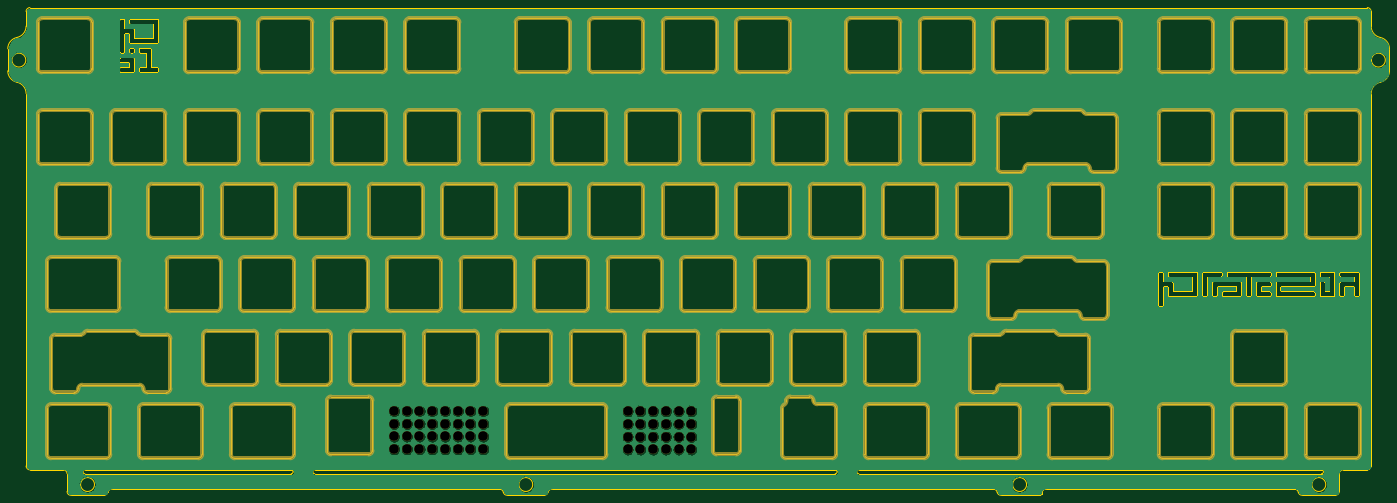
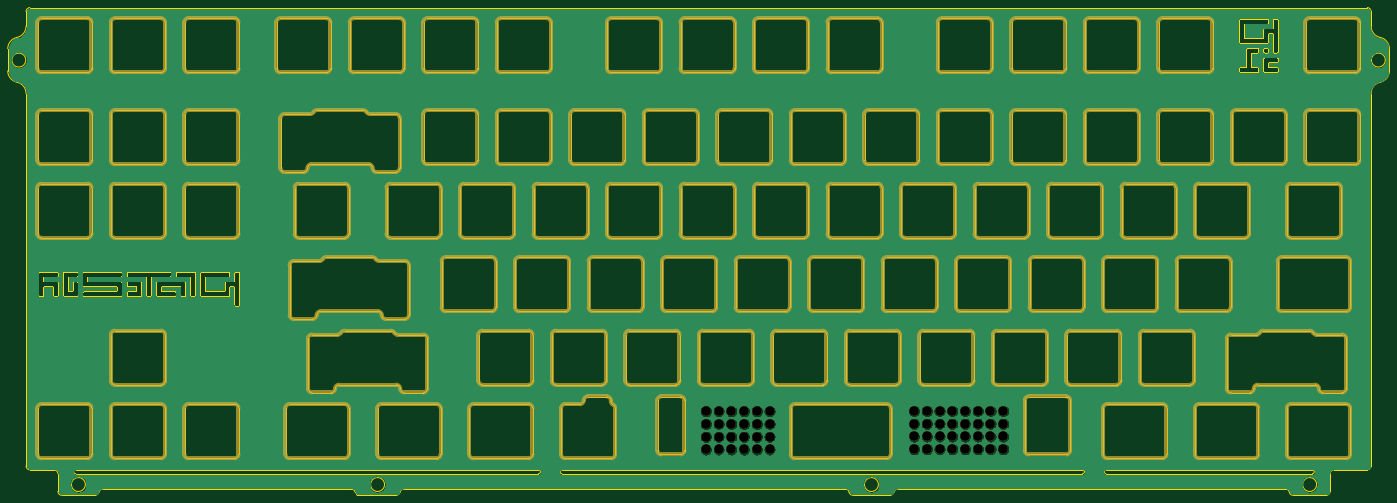
Circuit board: 11 layer files. Board 358.1 x 126.4 mm.
- bottom_copper: P.01_ANSI-B_Cu.gbr (1153690 bytes)
- bottom_mask: P.01_ANSI-B_Mask.gbr (52060 bytes)
- paste: P.01_ANSI-B_Paste.gbr (460 bytes)
- bottom_silk: P.01_ANSI-B_SilkS.gbr (461 bytes)
- outline: P.01_ANSI-Edge_Cuts.gbr (85082 bytes)
- top_copper: P.01_ANSI-F_Cu.gbr (1153690 bytes)
- top_mask: P.01_ANSI-F_Mask.gbr (52060 bytes)
- paste: P.01_ANSI-F_Paste.gbr (460 bytes)
- top_silk: P.01_ANSI-F_SilkS.gbr (461 bytes)
- drill: P.01_ANSI-NPTH.drl (1174 bytes)
- drill: P.01_ANSI-PTH.drl (265 bytes)

=== bottom_copper: P.01_ANSI-B_Cu.gbr (1153690 bytes, source omitted) ===
=== bottom_mask: P.01_ANSI-B_Mask.gbr (52060 bytes, source omitted) ===
=== paste: P.01_ANSI-B_Paste.gbr ===
%TF.GenerationSoftware,KiCad,Pcbnew,(5.1.9)-1*%
%TF.CreationDate,2021-02-08T19:17:30+01:00*%
%TF.ProjectId,P.01_ANSI,502e3031-5f41-44e5-9349-2e6b69636164,rev?*%
%TF.SameCoordinates,Original*%
%TF.FileFunction,Paste,Bot*%
%TF.FilePolarity,Positive*%
%FSLAX46Y46*%
G04 Gerber Fmt 4.6, Leading zero omitted, Abs format (unit mm)*
G04 Created by KiCad (PCBNEW (5.1.9)-1) date 2021-02-08 19:17:30*
%MOMM*%
%LPD*%
G01*
G04 APERTURE LIST*
G04 APERTURE END LIST*
M02*

=== bottom_silk: P.01_ANSI-B_SilkS.gbr ===
%TF.GenerationSoftware,KiCad,Pcbnew,(5.1.9)-1*%
%TF.CreationDate,2021-02-08T19:17:30+01:00*%
%TF.ProjectId,P.01_ANSI,502e3031-5f41-44e5-9349-2e6b69636164,rev?*%
%TF.SameCoordinates,Original*%
%TF.FileFunction,Legend,Bot*%
%TF.FilePolarity,Positive*%
%FSLAX46Y46*%
G04 Gerber Fmt 4.6, Leading zero omitted, Abs format (unit mm)*
G04 Created by KiCad (PCBNEW (5.1.9)-1) date 2021-02-08 19:17:30*
%MOMM*%
%LPD*%
G01*
G04 APERTURE LIST*
G04 APERTURE END LIST*
M02*

=== outline: P.01_ANSI-Edge_Cuts.gbr (85082 bytes, source omitted) ===
=== top_copper: P.01_ANSI-F_Cu.gbr (1153690 bytes, source omitted) ===
=== top_mask: P.01_ANSI-F_Mask.gbr (52060 bytes, source omitted) ===
=== paste: P.01_ANSI-F_Paste.gbr ===
%TF.GenerationSoftware,KiCad,Pcbnew,(5.1.9)-1*%
%TF.CreationDate,2021-02-08T19:17:30+01:00*%
%TF.ProjectId,P.01_ANSI,502e3031-5f41-44e5-9349-2e6b69636164,rev?*%
%TF.SameCoordinates,Original*%
%TF.FileFunction,Paste,Top*%
%TF.FilePolarity,Positive*%
%FSLAX46Y46*%
G04 Gerber Fmt 4.6, Leading zero omitted, Abs format (unit mm)*
G04 Created by KiCad (PCBNEW (5.1.9)-1) date 2021-02-08 19:17:30*
%MOMM*%
%LPD*%
G01*
G04 APERTURE LIST*
G04 APERTURE END LIST*
M02*

=== top_silk: P.01_ANSI-F_SilkS.gbr ===
%TF.GenerationSoftware,KiCad,Pcbnew,(5.1.9)-1*%
%TF.CreationDate,2021-02-08T19:17:30+01:00*%
%TF.ProjectId,P.01_ANSI,502e3031-5f41-44e5-9349-2e6b69636164,rev?*%
%TF.SameCoordinates,Original*%
%TF.FileFunction,Legend,Top*%
%TF.FilePolarity,Positive*%
%FSLAX46Y46*%
G04 Gerber Fmt 4.6, Leading zero omitted, Abs format (unit mm)*
G04 Created by KiCad (PCBNEW (5.1.9)-1) date 2021-02-08 19:17:30*
%MOMM*%
%LPD*%
G01*
G04 APERTURE LIST*
G04 APERTURE END LIST*
M02*

=== drill: P.01_ANSI-NPTH.drl ===
M48
; DRILL file {KiCad (5.1.9)-1} date 02/08/21 19:17:32
; FORMAT={-:-/ absolute / inch / decimal}
; #@! TF.CreationDate,2021-02-08T19:17:32+01:00
; #@! TF.GenerationSoftware,Kicad,Pcbnew,(5.1.9)-1
; #@! TF.FileFunction,NonPlated,1,2,NPTH
FMAT,2
INCH
T1C0.0984
%
G90
G05
T1
X3.2475Y-5.5037
X3.2475Y-5.6337
X3.2475Y-5.7636
X3.2475Y-5.8935
X3.3774Y-5.5037
X3.3774Y-5.6337
X3.3774Y-5.7636
X3.3774Y-5.8935
X3.5073Y-5.5037
X3.5073Y-5.6337
X3.5073Y-5.7636
X3.5073Y-5.8935
X3.6373Y-5.5037
X3.6373Y-5.6337
X3.6373Y-5.7636
X3.6373Y-5.8935
X3.7672Y-5.5037
X3.7672Y-5.6337
X3.7672Y-5.7636
X3.7672Y-5.8935
X3.8971Y-5.5037
X3.8971Y-5.6337
X3.8971Y-5.7636
X3.8971Y-5.8935
X4.027Y-5.5037
X4.027Y-5.6337
X4.027Y-5.7636
X4.027Y-5.8935
X4.1569Y-5.5037
X4.1569Y-5.6337
X4.1569Y-5.7636
X4.1569Y-5.8935
X5.6315Y-5.5067
X5.6315Y-5.6367
X5.6315Y-5.7666
X5.6315Y-5.8965
X5.7614Y-5.5067
X5.7614Y-5.6367
X5.7614Y-5.7666
X5.7614Y-5.8965
X5.8913Y-5.5067
X5.8913Y-5.6367
X5.8913Y-5.7666
X5.8913Y-5.8965
X6.0213Y-5.5067
X6.0213Y-5.6367
X6.0213Y-5.7666
X6.0213Y-5.8965
X6.1512Y-5.5067
X6.1512Y-5.6367
X6.1512Y-5.7666
X6.1512Y-5.8965
X6.2811Y-5.5067
X6.2811Y-5.6367
X6.2811Y-5.7666
X6.2811Y-5.8965
T0
M30

=== drill: P.01_ANSI-PTH.drl ===
M48
; DRILL file {KiCad (5.1.9)-1} date 02/08/21 19:17:32
; FORMAT={-:-/ absolute / inch / decimal}
; #@! TF.CreationDate,2021-02-08T19:17:32+01:00
; #@! TF.GenerationSoftware,Kicad,Pcbnew,(5.1.9)-1
; #@! TF.FileFunction,Plated,1,2,PTH
FMAT,2
INCH
%
G90
G05
T0
M30

